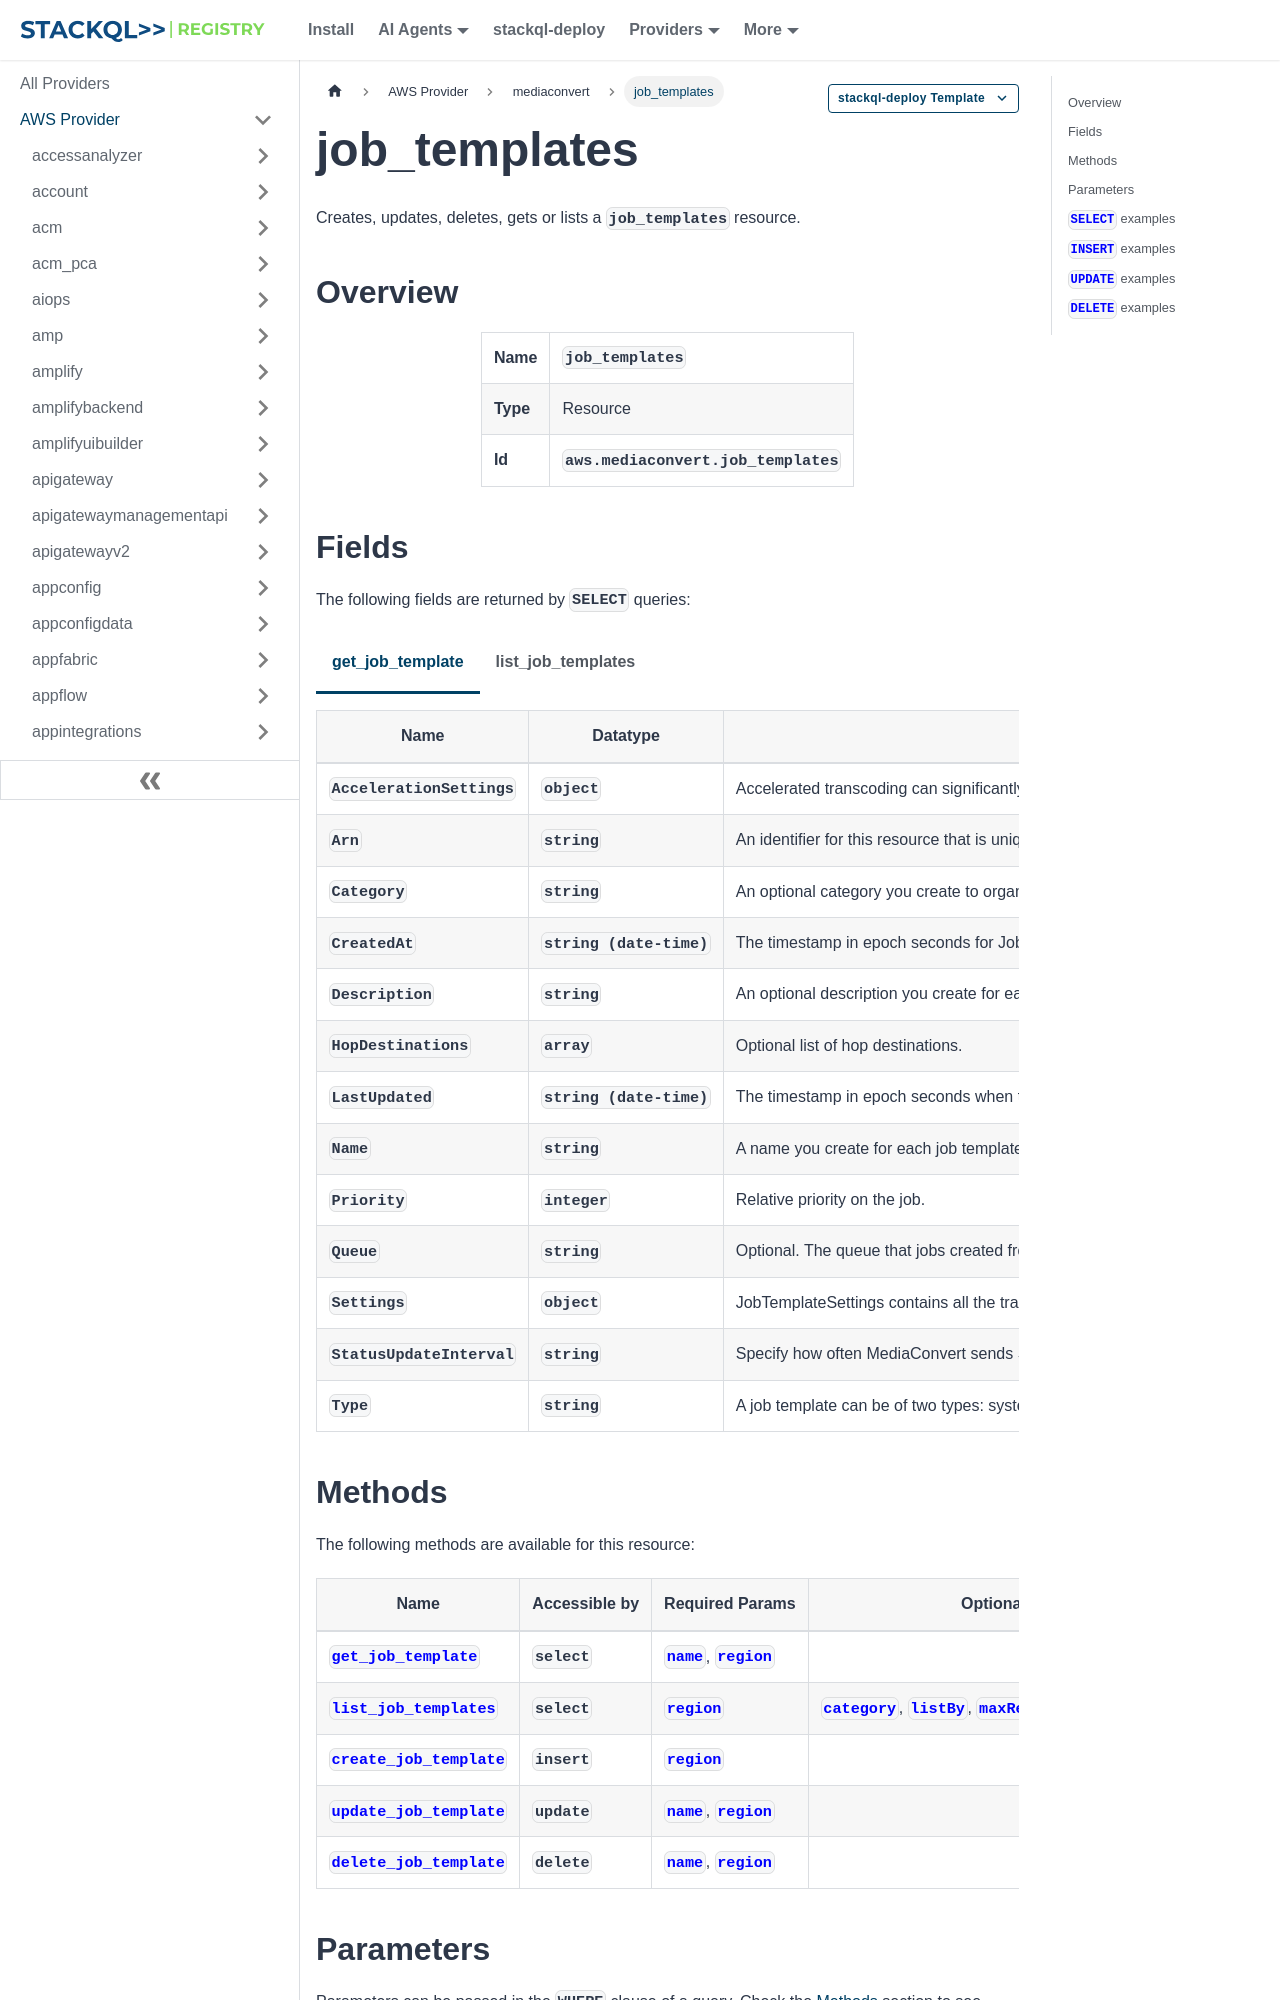

repository: stackql-registry/stackql-provider-aws · page: services/mediaconvert/job_templates.html · generator: docusaurus

--- 
title: job_templates
hide_title: false
hide_table_of_contents: false
keywords:
  - job_templates
  - mediaconvert
  - aws
  - infrastructure-as-code
  - configuration-as-data
  - cloud inventory
description: Query, deploy and manage aws resources using SQL
custom_edit_url: null
image: /img/stackql-aws-provider-featured-image.png
---

import CopyableCode from '@site/src/components/CopyableCode/CopyableCode';
import CodeBlock from '@theme/CodeBlock';
import Tabs from '@theme/Tabs';
import TabItem from '@theme/TabItem';

Creates, updates, deletes, gets or lists a <code>job_templates</code> resource.

## Overview
<table><tbody>
<tr><td><b>Name</b></td><td><CopyableCode code="job_templates" /></td></tr>
<tr><td><b>Type</b></td><td>Resource</td></tr>
<tr><td><b>Id</b></td><td><CopyableCode code="aws.mediaconvert.job_templates" /></td></tr>
</tbody></table>

## Fields

The following fields are returned by `SELECT` queries:

<Tabs
    defaultValue="get_job_template"
    values={[
        { label: 'get_job_template', value: 'get_job_template' },
        { label: 'list_job_templates', value: 'list_job_templates' }
    ]}
>
<TabItem value="get_job_template">

<table>
<thead>
    <tr>
    <th>Name</th>
    <th>Datatype</th>
    <th>Description</th>
    </tr>
</thead>
<tbody>
<tr>
    <td><CopyableCode code="AccelerationSettings" /></td>
    <td><code>object</code></td>
    <td>Accelerated transcoding can significantly speed up jobs with long, visually complex content.</td>
</tr>
<tr>
    <td><CopyableCode code="Arn" /></td>
    <td><code>string</code></td>
    <td>An identifier for this resource that is unique within all of AWS.</td>
</tr>
<tr>
    <td><CopyableCode code="Category" /></td>
    <td><code>string</code></td>
    <td>An optional category you create to organize your job templates.</td>
</tr>
<tr>
    <td><CopyableCode code="CreatedAt" /></td>
    <td><code>string (date-time)</code></td>
    <td>The timestamp in epoch seconds for Job template creation.</td>
</tr>
<tr>
    <td><CopyableCode code="Description" /></td>
    <td><code>string</code></td>
    <td>An optional description you create for each job template.</td>
</tr>
<tr>
    <td><CopyableCode code="HopDestinations" /></td>
    <td><code>array</code></td>
    <td>Optional list of hop destinations.</td>
</tr>
<tr>
    <td><CopyableCode code="LastUpdated" /></td>
    <td><code>string (date-time)</code></td>
    <td>The timestamp in epoch seconds when the Job template was last updated.</td>
</tr>
<tr>
    <td><CopyableCode code="Name" /></td>
    <td><code>string</code></td>
    <td>A name you create for each job template. Each name must be unique within your account.</td>
</tr>
<tr>
    <td><CopyableCode code="Priority" /></td>
    <td><code>integer</code></td>
    <td>Relative priority on the job.</td>
</tr>
<tr>
    <td><CopyableCode code="Queue" /></td>
    <td><code>string</code></td>
    <td>Optional. The queue that jobs created from this template are assigned to. If you don't specify this, jobs will go to the default queue.</td>
</tr>
<tr>
    <td><CopyableCode code="Settings" /></td>
    <td><code>object</code></td>
    <td>JobTemplateSettings contains all the transcode settings saved in the template that will be applied to jobs created from it.</td>
</tr>
<tr>
    <td><CopyableCode code="StatusUpdateInterval" /></td>
    <td><code>string</code></td>
    <td>Specify how often MediaConvert sends STATUS_UPDATE events to Amazon CloudWatch Events. Set the interval, in seconds, between status updates. MediaConvert sends an update at this interval from the time the service begins processing your job to the time it completes the transcode or encounters an error. (SECONDS_10, SECONDS_12, SECONDS_15, SECONDS_20, SECONDS_30, SECONDS_60, SECONDS_120, SECONDS_180, SECONDS_240, SECONDS_300, SECONDS_360, SECONDS_420, SECONDS_480, SECONDS_540, SECONDS_600)</td>
</tr>
<tr>
    <td><CopyableCode code="Type" /></td>
    <td><code>string</code></td>
    <td>A job template can be of two types: system or custom. System or built-in job templates can't be modified or deleted by the user. (SYSTEM, CUSTOM)</td>
</tr>
</tbody>
</table>
</TabItem>
<TabItem value="list_job_templates">

<table>
<thead>
    <tr>
    <th>Name</th>
    <th>Datatype</th>
    <th>Description</th>
    </tr>
</thead>
<tbody>
<tr>
    <td><CopyableCode code="AccelerationSettings" /></td>
    <td><code>object</code></td>
    <td>Accelerated transcoding can significantly speed up jobs with long, visually complex content.</td>
</tr>
<tr>
    <td><CopyableCode code="Arn" /></td>
    <td><code>string</code></td>
    <td>An identifier for this resource that is unique within all of AWS.</td>
</tr>
<tr>
    <td><CopyableCode code="Category" /></td>
    <td><code>string</code></td>
    <td>An optional category you create to organize your job templates.</td>
</tr>
<tr>
    <td><CopyableCode code="CreatedAt" /></td>
    <td><code>string (date-time)</code></td>
    <td>The timestamp in epoch seconds for Job template creation.</td>
</tr>
<tr>
    <td><CopyableCode code="Description" /></td>
    <td><code>string</code></td>
    <td>An optional description you create for each job template.</td>
</tr>
<tr>
    <td><CopyableCode code="HopDestinations" /></td>
    <td><code>array</code></td>
    <td>Optional list of hop destinations.</td>
</tr>
<tr>
    <td><CopyableCode code="LastUpdated" /></td>
    <td><code>string (date-time)</code></td>
    <td>The timestamp in epoch seconds when the Job template was last updated.</td>
</tr>
<tr>
    <td><CopyableCode code="Name" /></td>
    <td><code>string</code></td>
    <td>A name you create for each job template. Each name must be unique within your account.</td>
</tr>
<tr>
    <td><CopyableCode code="Priority" /></td>
    <td><code>integer</code></td>
    <td>Relative priority on the job.</td>
</tr>
<tr>
    <td><CopyableCode code="Queue" /></td>
    <td><code>string</code></td>
    <td>Optional. The queue that jobs created from this template are assigned to. If you don't specify this, jobs will go to the default queue.</td>
</tr>
<tr>
    <td><CopyableCode code="Settings" /></td>
    <td><code>object</code></td>
    <td>JobTemplateSettings contains all the transcode settings saved in the template that will be applied to jobs created from it.</td>
</tr>
<tr>
    <td><CopyableCode code="StatusUpdateInterval" /></td>
    <td><code>string</code></td>
    <td>Specify how often MediaConvert sends STATUS_UPDATE events to Amazon CloudWatch Events. Set the interval, in seconds, between status updates. MediaConvert sends an update at this interval from the time the service begins processing your job to the time it completes the transcode or encounters an error. (SECONDS_10, SECONDS_12, SECONDS_15, SECONDS_20, SECONDS_30, SECONDS_60, SECONDS_120, SECONDS_180, SECONDS_240, SECONDS_300, SECONDS_360, SECONDS_420, SECONDS_480, SECONDS_540, SECONDS_600)</td>
</tr>
<tr>
    <td><CopyableCode code="Type" /></td>
    <td><code>string</code></td>
    <td>A job template can be of two types: system or custom. System or built-in job templates can't be modified or deleted by the user. (SYSTEM, CUSTOM)</td>
</tr>
</tbody>
</table>
</TabItem>
</Tabs>

## Methods

The following methods are available for this resource:

<table>
<thead>
    <tr>
    <th>Name</th>
    <th>Accessible by</th>
    <th>Required Params</th>
    <th>Optional Params</th>
    <th>Description</th>
    </tr>
</thead>
<tbody>
<tr>
    <td><a href="#get_job_template"><CopyableCode code="get_job_template" /></a></td>
    <td><CopyableCode code="select" /></td>
    <td><a href="#parameter-name"><code>name</code></a>, <a href="#parameter-region"><code>region</code></a></td>
    <td></td>
    <td>Retrieve the JSON for a specific job template.</td>
</tr>
<tr>
    <td><a href="#list_job_templates"><CopyableCode code="list_job_templates" /></a></td>
    <td><CopyableCode code="select" /></td>
    <td><a href="#parameter-region"><code>region</code></a></td>
    <td><a href="#parameter-category"><code>category</code></a>, <a href="#parameter-listBy"><code>listBy</code></a>, <a href="#parameter-maxResults"><code>maxResults</code></a>, <a href="#parameter-nextToken"><code>nextToken</code></a>, <a href="#parameter-order"><code>order</code></a></td>
    <td>Retrieve a JSON array of up to twenty of your job templates. This will return the templates themselves, not just a list of them. To retrieve the next twenty templates, use the nextToken string returned with the array</td>
</tr>
<tr>
    <td><a href="#create_job_template"><CopyableCode code="create_job_template" /></a></td>
    <td><CopyableCode code="insert" /></td>
    <td><a href="#parameter-region"><code>region</code></a></td>
    <td></td>
    <td>Create a new job template. For information about job templates see the User Guide at http://docs.aws.amazon.com/mediaconvert/latest/ug/what-is.html</td>
</tr>
<tr>
    <td><a href="#update_job_template"><CopyableCode code="update_job_template" /></a></td>
    <td><CopyableCode code="update" /></td>
    <td><a href="#parameter-name"><code>name</code></a>, <a href="#parameter-region"><code>region</code></a></td>
    <td></td>
    <td>Modify one of your existing job templates.</td>
</tr>
<tr>
    <td><a href="#delete_job_template"><CopyableCode code="delete_job_template" /></a></td>
    <td><CopyableCode code="delete" /></td>
    <td><a href="#parameter-name"><code>name</code></a>, <a href="#parameter-region"><code>region</code></a></td>
    <td></td>
    <td>Permanently delete a job template you have created.</td>
</tr>
</tbody>
</table>

## Parameters

Parameters can be passed in the `WHERE` clause of a query. Check the [Methods](#methods) section to see which parameters are required or optional for each operation.

<table>
<thead>
    <tr>
    <th>Name</th>
    <th>Datatype</th>
    <th>Description</th>
    </tr>
</thead>
<tbody>
<tr id="parameter-name">
    <td><CopyableCode code="name" /></td>
    <td><code>string</code></td>
    <td>The name of the job template to be deleted.</td>
</tr>
<tr id="parameter-region">
    <td><CopyableCode code="region" /></td>
    <td><code>string</code></td>
    <td>AWS region (default: us-east-1)</td>
</tr>
<tr id="parameter-category">
    <td><CopyableCode code="category" /></td>
    <td><code>string</code></td>
    <td>Optionally, specify a job template category to limit responses to only job templates from that category.</td>
</tr>
<tr id="parameter-listBy">
    <td><CopyableCode code="listBy" /></td>
    <td><code>string</code></td>
    <td>Optional. When you request a list of job templates, you can choose to list them alphabetically by NAME or chronologically by CREATION_DATE. If you don't specify, the service will list them by name.</td>
</tr>
<tr id="parameter-maxResults">
    <td><CopyableCode code="maxResults" /></td>
    <td><code>integer</code></td>
    <td>Optional. Number of job templates, up to twenty, that will be returned at one time.</td>
</tr>
<tr id="parameter-nextToken">
    <td><CopyableCode code="nextToken" /></td>
    <td><code>string</code></td>
    <td>Use this string, provided with the response to a previous request, to request the next batch of job templates.</td>
</tr>
<tr id="parameter-order">
    <td><CopyableCode code="order" /></td>
    <td><code>string</code></td>
    <td>Optional. When you request lists of resources, you can specify whether they are sorted in ASCENDING or DESCENDING order. Default varies by resource.</td>
</tr>
</tbody>
</table>
